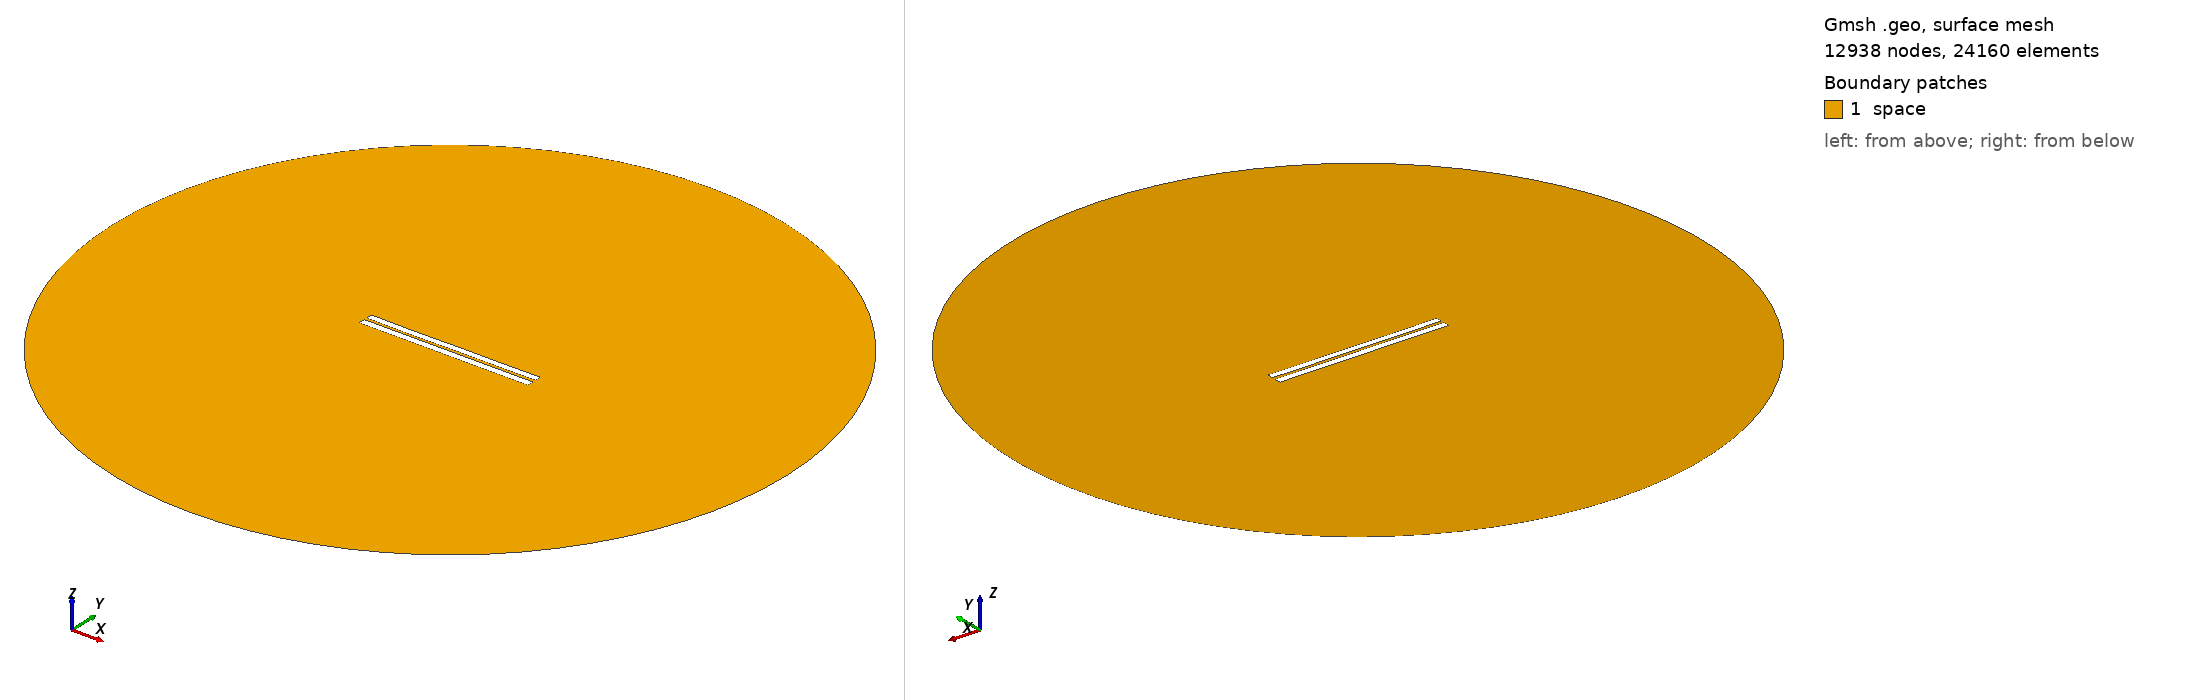

Gmsh geometry script, surface-meshed: 12938 nodes, 24160 surface elements. Boundary patches (legend numbers): 1 space. Left view from above one corner, right view from below the opposite corner. Legend entries are the model's physical surfaces. The drawing asked Gmsh for element sizes between 1% and 20% of the model's largest extent; the script's own settings can give other sizes.

=== 3407.geo (drawn) ===
//---------------------------------------
// Geometry kernel
//---------------------------------------

SetFactory("OpenCASCADE");



//---------------------------------------
// Parameters of the geometry
//---------------------------------------

// Overetch of the upper plate
overetch = 0.125;

// Distance between the plates
distance = 1.5;

// Discretization over the x axis (for the deformation)
nx = 50; 

// Length of the plate
L = 100 - overetch; 

// Number of modes
n = 4; 

// 1st mode coefficient
coeff(1) = 0.0;
beta(1) = 0.596864 * 3.1415926535 / L;

// 2nd mode coefficient
coeff(2) = -0.075;
beta(2) = 1.49418 * 3.1415926535 / L;

// 3rd mode coefficient
coeff(3) = -0.075;
beta(3) = 2.50025 * 3.1415926535 / L;

// 4th mode coefficient
coeff(4) = -0.075;
beta(4) = 3.49999 * 3.1415926535 / L;



//---------------------------------------
// Upper plate (deformed rectangle)
//---------------------------------------

// Coordiantes of the upper plate
xmin = -50;
xmax = 50 - overetch;

// Height of the upper plate
yheight = 4 - 2 * overetch;

// Indexes of the points
UpperID[] = {};
LowerID[] = {};
LeftID[] = {};
RightID[] = {};

// Point index
p = 1;

// Horizontal edges
For i In {1:nx}
    x = xmin + (i-1)*(xmax - xmin)/(nx-1);

    y_bottom = distance / 2 + overetch;
    For j In {1:n}
        C = (Cosh(beta(j)*L) + Cos(beta(j)*L)) / (Sinh(beta(j)*L) + Sin(beta(j)*L));
        y_bottom  = y_bottom + coeff(j) * (Cosh(beta(j)*(x+50)) - Cos(beta(j)*(x+50)) - C * (Sinh(beta(j)*(x+50)) - Sin(beta(j)*(x+50))));
    EndFor

    y_top = y_bottom + yheight;

    Point(p) = {x, y_top, 0, 1.0};
    UpperID[i] = p;
    p = p + 1;

    Point(p) = {x, y_bottom, 0, 1.0};
    LowerID[i] = p;
    p = p + 1;
EndFor

// Create point lists
UpperPts[] = {}; LowerPts[] = {};
For i In {1:nx}
  UpperPts[] += {UpperID[i]};
  LowerPts[] += {LowerID[i]};
EndFor

// Build splines
Spline(1) = {UpperPts[]};
Spline(2) = {LowerPts[]};
Line(3) = {LowerPts[nx-1], UpperPts[nx-1]};
Line(4) = {LowerPts[0], UpperPts[0]};

// Build the plane surface
Curve Loop(1) = {2, 3, -1, -4};
Plane Surface(1) = {1};



//---------------------------------------
// Lower plate (rectangle)
//---------------------------------------

// Vertices
Point(1001) = {-50, -1, 0, 1.0};
Point(1002) = { 50, -1, 0, 1.0};
Point(1003) = { 50,  -5, 0, 1.0};
Point(1004) = {-50,  -5, 0, 1.0};

// Edges
Line(5) = {1001, 1002};
Line(6) = {1002, 1003};
Line(7) = {1003, 1004};
Line(8) = {1004, 1001};

// Plane surface
Line Loop(2) = {5, 6, 7, 8};
Plane Surface(2) = {2}; 



//---------------------------------------
// Outer (fictious) boundary
//---------------------------------------

// Points
Point(1005) = {0, 0, 0};       // Center
Point(1006) = {200, 0, 0};     // Start point
Point(1007) = {0, 200, 0};     // 90 degrees
Point(1008) = {-200, 0, 0};    // 180 degrees
Point(1009) = {0, -200, 0};    // 270 degrees

// Circle arcs (each needs start, center, end)
Circle(9) = {1006, 1005, 1007};
Circle(10) = {1007, 1005, 1008};
Circle(11) = {1008, 1005, 1009};
Circle(12) = {1009, 1005, 1006};

// Plane surface for the entire domain
Curve Loop(3) = {9, 10, 11, 12};
Surface(3) = {3};

// Subtract the plates from the whole domain to obtain the actual domain where we want to solve the equations
BooleanDifference{ Surface{3}; Delete; }{ Surface{1}; Surface{2}; Delete; }




//---------------------------------------
// Transfinite Lines/Curves
//---------------------------------------

// Set the number of points on the boundaries
r = 7;

// Plates
Transfinite Curve {1, 2} = 50*r Using Progression 1;
Transfinite Curve {3, 4} = 2*r Using Progression 1;
Transfinite Line {5, 7} = 50*r Using Progression 1;
Transfinite Line {6, 8} = 2*r Using Progression 1;

// Outer boundary
Transfinite Line {9, 10, 11, 12} = 20 Using Progression 1;



//---------------------------------------
// Physical groups
//---------------------------------------                

// Physical curves (boundaries)
Physical Line("force_segment", 10) = {2};
Physical Line("upper_plate", 11) = {1, 3, 4};
Physical Line("lower_plate", 12) = {5, 6, 7, 8};
Physical Line("boundary", 20) = {9, 10, 11, 12};

// Physical Surfaces
Physical Surface("space", 30) = {3};



//---------------------------------------
// 6. Generate the Mesh
//---------------------------------------

// 2D mesh generation
Mesh 2;
